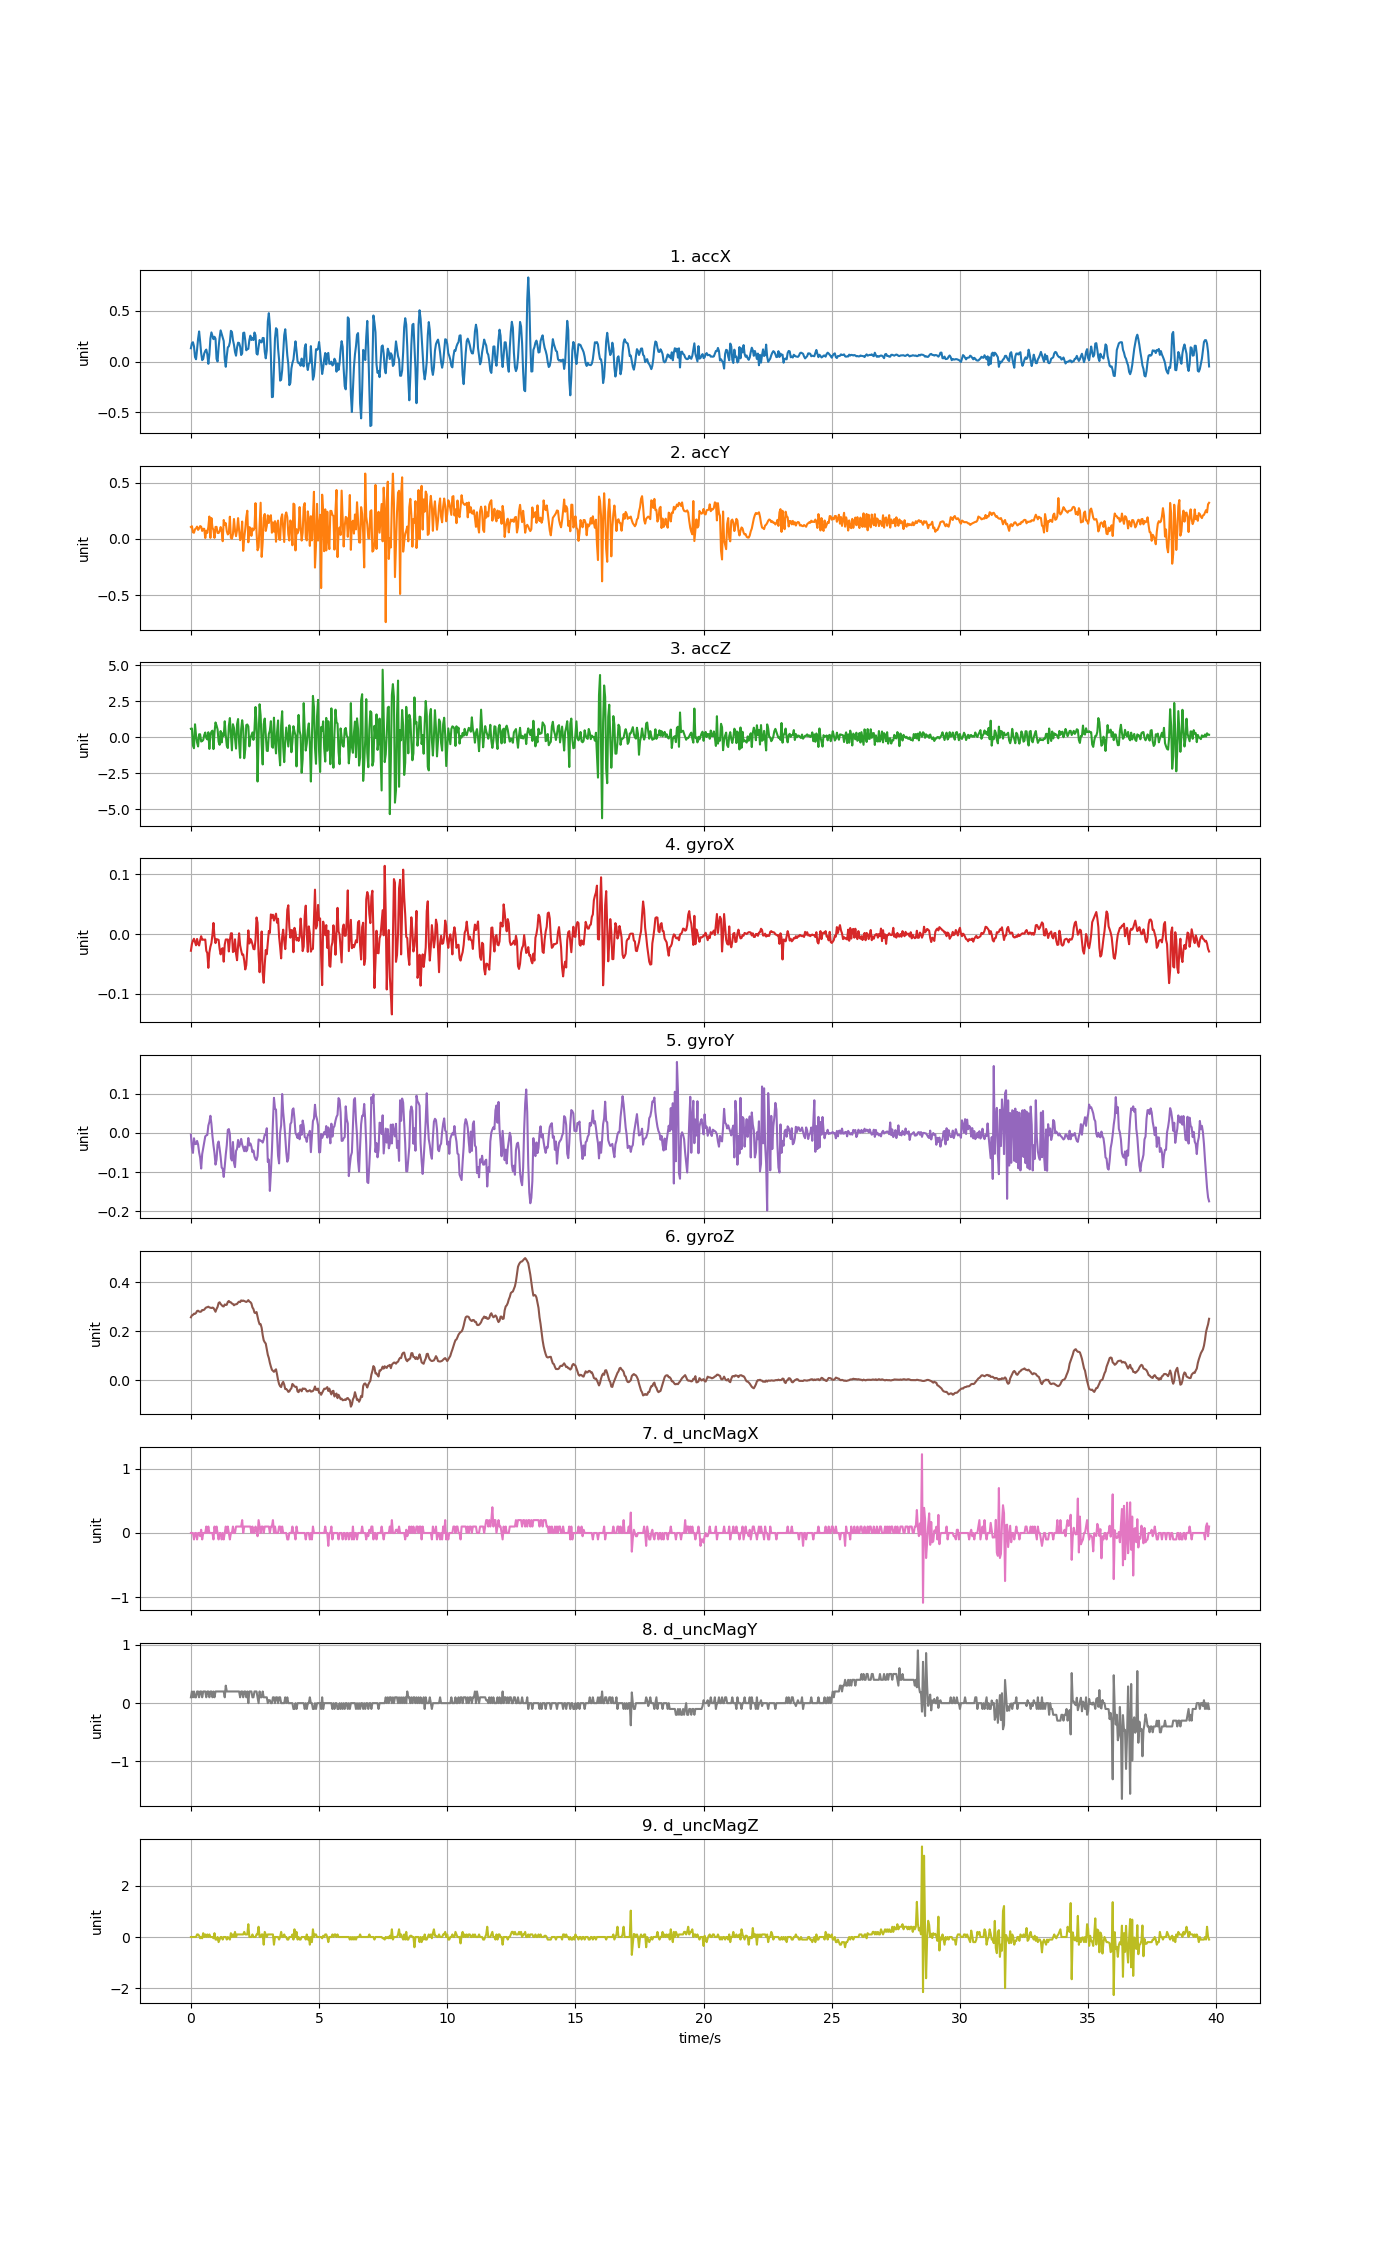

The data file committed next to this chart (first rows):
accX, accY, accZ, gyroX, gyroY, gyroZ, d_uncMagX, d_uncMagY, d_uncMagZ
0.1302, 0.1063, 0.5887, -0.02811, -0.00474, 0.2565, 0.0, 0.1, 0.0
0.1796, 0.1133, 0.6103, -0.0165, -0.03834, 0.2644, 0.0, 0.2, 0.0
0.1893, 0.05902, -0.5856, -0.011, -0.05117, 0.2662, 0.0, 0.1, 0.0
0.1498, 0.05507, -0.7604, -0.007947, -0.0139, 0.2711, -0.1, 0.2, 0.0
0.04405, 0.08643, 0.9, -0.01345, -0.02856, 0.2705, 0.0, 0.1, 0.0
0.02215, 0.09421, 0.129, -0.01894, -0.02856, 0.2742, 0.0, 0.09999, 0.0
0.1164, 0.1099, -0.3594, -0.008253, -0.02062, 0.2821, -0.1, 0.2, 0.1
0.2223, 0.08056, -0.6377, -0.0165, -0.02948, 0.2833, 0.0, 0.2, 0.1
0.295, 0.09337, 0.2069, -0.01925, -0.04994, 0.28, 0.0, 0.09999, 0.05
0.1969, 0.1148, 0.2057, -0.0107, -0.06338, 0.2788, -0.05, 0.2, -0.05
0.08284, 0.1092, -0.2959, -0.003671, -0.09118, 0.28, 0.05, 0.2, 0.0
0.01365, 0.07111, -0.2618, -0.00978, -0.05422, 0.2861, -0.1, 0.09999, -0.05
0.02622, 0.09026, -0.1882, -0.009169, -0.03956, 0.2858, 0.0, 0.2, 0.15
0.07913, 0.09026, 0.1554, -0.00978, -0.02551, 0.2876, 0.0, 0.2, 0.0
0.1041, 0.00838, 0.329, -0.009169, -0.009016, 0.2931, 0.0, 0.2, 0.1
0.1172, 0.07362, -0.04932, -0.02811, -0.006573, 0.2968, 0.1, 0.1, 0.0
0.07087, 0.05357, -0.1487, -0.03208, -0.005351, 0.2977, 0.0, 0.2, 0.1
-0.02263, 0.1061, 0.3469, -0.05682, 0.01847, 0.2998, 0.1, 0.2, 0.0
0.06608, 0.1997, -0.8107, -0.03116, 0.02764, 0.2968, 0.0, 0.1, 0.1
0.2234, 0.009098, 0.1805, -0.02139, 0.04352, 0.2956, 0.0, 0.2, 0.0
0.2859, 0.1864, 0.3816, -0.01528, 0.02336, 0.2943, 0.0, 0.2, 0.0
0.2535, 0.1015, 0.4582, -0.0009224, -0.0081, 0.2962, 0.0, 0.1, 0.0
0.2193, 0.07901, -0.8226, 0.01863, -0.03192, 0.2946, -0.1, 0.2, -0.05
0.2429, 0.009457, 0.3326, -0.004282, -0.05178, 0.2867, 0.1, 0.09999, 0.15
0.2239, 0.1071, 1.028, -0.01528, -0.0811, 0.2791, 0.0, 0.2, -0.1
0.02586, 0.1076, 0.8174, -0.008558, -0.06827, 0.2907, 0.1, 0.2, -0.1
0.0001197, 0.05363, 0.5468, -0.009169, -0.02979, 0.2986, 0.0, 0.2, 0.0
0.1377, 0.05231, -0.3127, -0.00978, -0.02215, 0.3148, -0.1, 0.2, -0.2
0.2348, 0.06967, -0.527, -0.02505, -0.04017, 0.3179, 0.0, 0.2, -0.1
0.3056, 0.1061, 0.4307, -0.03421, -0.06155, 0.3108, 0.0, 0.2, 0.0
0.2717, 0.07266, -0.3606, -0.02505, -0.08873, 0.3066, -0.1, 0.2, 0.0
0.2404, -0.02035, 0.2775, -0.02383, -0.09148, 0.3017, 0.0, 0.2, -0.1
0.201, 0.1687, 0.08834, -0.04643, -0.1126, 0.3008, -0.1, 0.2, 0.0
0.02239, 0.1273, 1.109, -0.01772, -0.08537, 0.309, 0.0, 0.1, 0.0
-0.05171, 0.1402, 0.1512, -0.009169, -0.05514, 0.3066, 0.1, 0.3, 0.0
0.05567, 0.06847, -0.5952, -0.009169, -0.03101, 0.3078, 0.0, 0.2, -0.1
0.1396, 0.03998, -0.7484, -0.009169, 0.007477, 0.3194, 0.1, 0.2, 0.0
0.1487, 0.05447, 0.7803, -0.02933, 0.009615, 0.323, 0.0, 0.2, -0.05
0.1889, 0.198, 1.333, -0.01009, -0.002908, 0.3182, -0.1, 0.2, -0.1
0.3012, 0.009218, 0.2523, 0.001216, -0.06461, 0.3176, 0.0, 0.2, 0.15
0.2901, 0.002155, -0.9088, 0.001216, -0.07071, 0.3127, 0.0, 0.2, 0.0
0.2107, 0.04262, 0.903, -0.03024, -0.02337, 0.3108, 0.1, 0.2, 0.1
0.1648, 0.1778, 0.6414, -0.02872, -0.07621, 0.3053, 0.0, 0.2, 0.0
0.09385, 0.07721, -0.04813, -0.008864, -0.08751, 0.309, 0.0, 0.2, 0.2
0.05698, 0.0246, -0.7867, -0.03299, -0.04628, 0.3096, 0.1, 0.2, 0.0
0.1381, 0.08068, 0.8922, -0.04399, -0.04078, 0.3108, 0.1, 0.2, 0.1
0.1851, 0.1857, 1.264, -0.01955, -0.01818, 0.3169, 0.1, 0.2, 0.1
0.1815, 0.07865, -0.3845, 0.001216, -0.03589, 0.3203, 0.1, 0.2, 0.1
0.1459, -0.01125, -1.428, -0.01894, -0.02856, 0.3182, 0.1, 0.1, 0.1
0.06381, 0.02286, 0.5552, -0.0275, -0.01543, 0.3255, 0.1, 0.2, 0.1
0.0814, 0.1549, 1.182, -0.03483, -0.02979, 0.3231, 0.2, 0.2, 0.1
0.2795, -0.1064, 0.6067, -0.03421, -0.03773, 0.3249, 0.0, 0.1, 0.1
0.2841, 0.007661, -1.457, -0.0446, -0.04689, 0.3231, 0.1, 0.2, 0.2
0.2076, 0.08871, -0.8442, -0.05957, -0.03498, 0.3212, 0.1, 0.2, 0.1
0.1101, 0.1927, 0.8425, -0.05224, -0.0472, 0.3191, 0.1, 0.1, 0.1
0.121, 0.2514, 0.8874, -0.02536, -0.042, 0.3218, 0.1, 0.2, 0.1
0.1246, -0.02969, 0.7515, 0.006103, -0.01329, 0.3267, 0.1, 0.0, 0.5
0.2115, 0.1052, -0.6311, -0.01589, -0.03223, 0.3206, 0.1, 0.2, 0.0
0.2539, 0.0984, -0.07985, -0.008253, -0.02704, 0.3185, 0.1, 0.2, 0.0
0.211, 0.02753, 0.1356, -0.011, -0.03498, 0.313, 0.0, 0.2, 0.0
... 934 more rows
